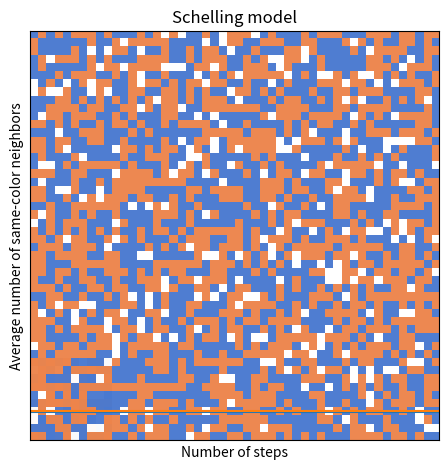
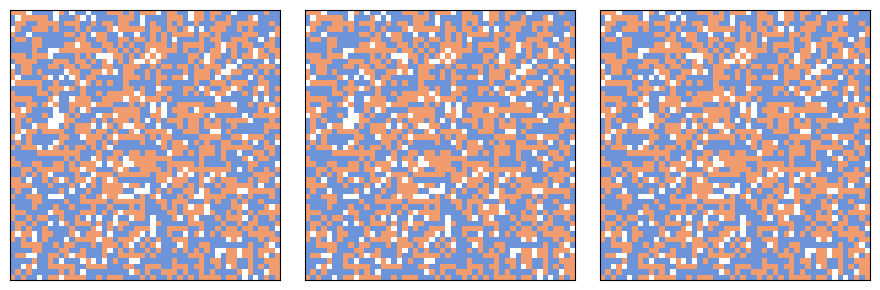

Recreate these plots in Python, in order. (Note: this script raises an exception after producing the figures.)
import numpy as np
import matplotlib.pyplot as plt
import seaborn as sns

def decorate(**options):
    plt.gca().set(**options)
    plt.tight_layout()

def make_grid(n):
    """Make an array with two types of agents.
    
    n: width and height of the array
    
    return: NumPy array
    """
    choices = np.array([0, 1, 2], dtype=np.int8)
    probs = [0.1, 0.45, 0.45]
    return np.random.choice(choices, (n, n), p=probs)

grid = make_grid(n=10)
grid

from matplotlib.colors import LinearSegmentedColormap

# make a custom color map
palette = sns.color_palette('muted')
colors = 'white', palette[1], palette[0]
cmap = LinearSegmentedColormap.from_list('cmap', colors)

def draw(grid):
    """Draws the grid.
    
    grid: NumPy array
    """
    # Make a copy because some implementations
    # of step perform updates in place.
    a = grid.copy()
    n, m = a.shape
    plt.axis([0, m, 0, n])
    plt.xticks([])
    plt.yticks([])

    options = dict(interpolation='none', alpha=0.8)
    options['extent'] = [0, m, 0, n]
    return plt.imshow(a, cmap, **options)

im = draw(grid)

empty = (grid==0)
empty.sum()

from scipy.signal import correlate2d

kernel = np.array([[1, 1, 1],
                   [1, 0, 1],
                   [1, 1, 1]], dtype=np.int8)

options = dict(mode='same', boundary='wrap')

correlate2d(empty, kernel, **options)

def compute_num_same(grid):
    """For each cell, the number of same-color neighbors.
    
    grip: NumPy array
    
    return: new NumPy array
    """

    red = grid==1
    blue = grid==2

    # count red neighbors, blue neighbors, and total
    num_red = correlate2d(red, kernel, **options)
    num_blue = correlate2d(blue, kernel, **options)

    num_same = np.where(red, num_red, num_blue)
    
    return num_same

# for each cell, compute the fraction of neighbors with the same color
num_same = compute_num_same(grid)
num_same

num_same.mean()

def locs_where(condition):
    """Find cells where a boolean array is True.
    
    condition: NumPy array
    
    return: list of coordinate pairs
    """
    ii, jj = np.nonzero(condition)
    return list(zip(ii, jj))

threshold = 3

unhappy_locs = locs_where(num_same < threshold)
unhappy_locs

def random_loc(locs):
    """Choose a random element from a list of tuples.
    
    locs: list of tuples
    
    return: tuple
    """
    index = np.random.choice(len(locs))
    return locs[index]

source = random_loc(unhappy_locs)
source

empty_locs = locs_where(empty)
dest = random_loc(empty_locs)
dest

def move(grid, source, dest):
    """Swap the agents at source and dest.
    
    grip: NumPy array
    source: location tuple
    dest: location tuple
    """
    grid[dest], grid[source] = grid[source], grid[dest]

move(grid, source, dest)

def step(grid, threshold=3):
    """Simulate one time step.
    
    grid: NumPy array
    threshold: number of same-color neighbors needed to be happy

    return: average number of same-color neighbors
    """
    num_same = compute_num_same(grid)

    # FILL THIS IN!
    
    return num_same.mean()

# Solution goes here

step(grid)

def decorate_seg():
    decorate(xlabel='Number of steps',
             ylabel='Average number of same-color neighbors',
             title='Schelling model')

grid = make_grid(n=10)
segs = [step(grid) for i in range(200)]
plt.plot(segs)
decorate_seg()

grid = make_grid(n=50)
im = draw(grid)

segs = [step(grid, threshold=3) for i in range(3000)]

plt.plot(segs)
decorate_seg()

im = draw(grid)

np.random.seed(17)

grid = make_grid(n=50)

# draw the initial grid
plt.figure(figsize=(9,3))
plt.subplot(1,3,1)
draw(grid)

# first update
plt.subplot(1,3,2)
for i in range(1000):
    step(grid)
draw(grid)

# second update
plt.subplot(1,3,3)
for i in range(1000):
    step(grid)
draw(grid)

plt.tight_layout()

from time import sleep
from IPython.display import clear_output

def animate(grid, frames, interval=None):
    """Animate the automaton.

    grid: NumPy array
    frames: number of frames to draw
    interval: time between frames in seconds
    """
    plt.figure()
    try:
        for i in range(frames-1):
            draw(grid)
            plt.show()
            if interval:
                sleep(interval)
            step(grid)
            clear_output(wait=True)
        draw(grid)
        plt.show()
    except KeyboardInterrupt:
        pass

grid = make_grid(n=50)
# animate(grid, frames=1000)

grid = make_grid(n=10)
im = draw(grid)

empty = (grid==0)
empty_locs = locs_where(empty)
empty_locs

full_locs = locs_where(~empty)

source = random_loc(full_locs)
source

num_comps = 2
dests = [random_loc(empty_locs) for i in range(num_comps)]
dests

same_color = (grid==grid[source])

num_same = correlate2d(same_color, kernel, **options)
num_same

choices = [(num_same[dest], np.random.random(), dest) for dest in dests]

for choice in choices:
    print(choice)

num, rand, dest = max(choices)
num, rand, dest

move(grid, source, dest)

def step(grid, num_comps=2):
    """Simulate one time step.
    
    grid: NumPy array
    num_comps: number of possible destinations the agent looks at
    
    return: average number of same-color neighbors
    """
    # FILL THIS IN

    return compute_num_same(grid).mean()

# Solution goes here

step(grid)

grid = make_grid(n=10)
segs = [step(grid) for i in range(200)]
plt.plot(segs)
decorate_seg()

grid = make_grid(n=50)
im = draw(grid)

segs = [step(grid) for i in range(2000)]

plt.plot(segs)
decorate_seg()

im = draw(grid)

np.random.seed(17)

grid = make_grid(n=50)

# draw the initial grid
plt.figure(figsize=(9,3))
plt.subplot(1,3,1)
draw(grid)

# first update
plt.subplot(1,3,2)
for i in range(1000):
    step(grid)
draw(grid)

# second update
plt.subplot(1,3,3)
for i in range(1000):
    step(grid)
draw(grid)

plt.tight_layout()

grid = make_grid(n=50)
# animate(grid, frames=1000)

